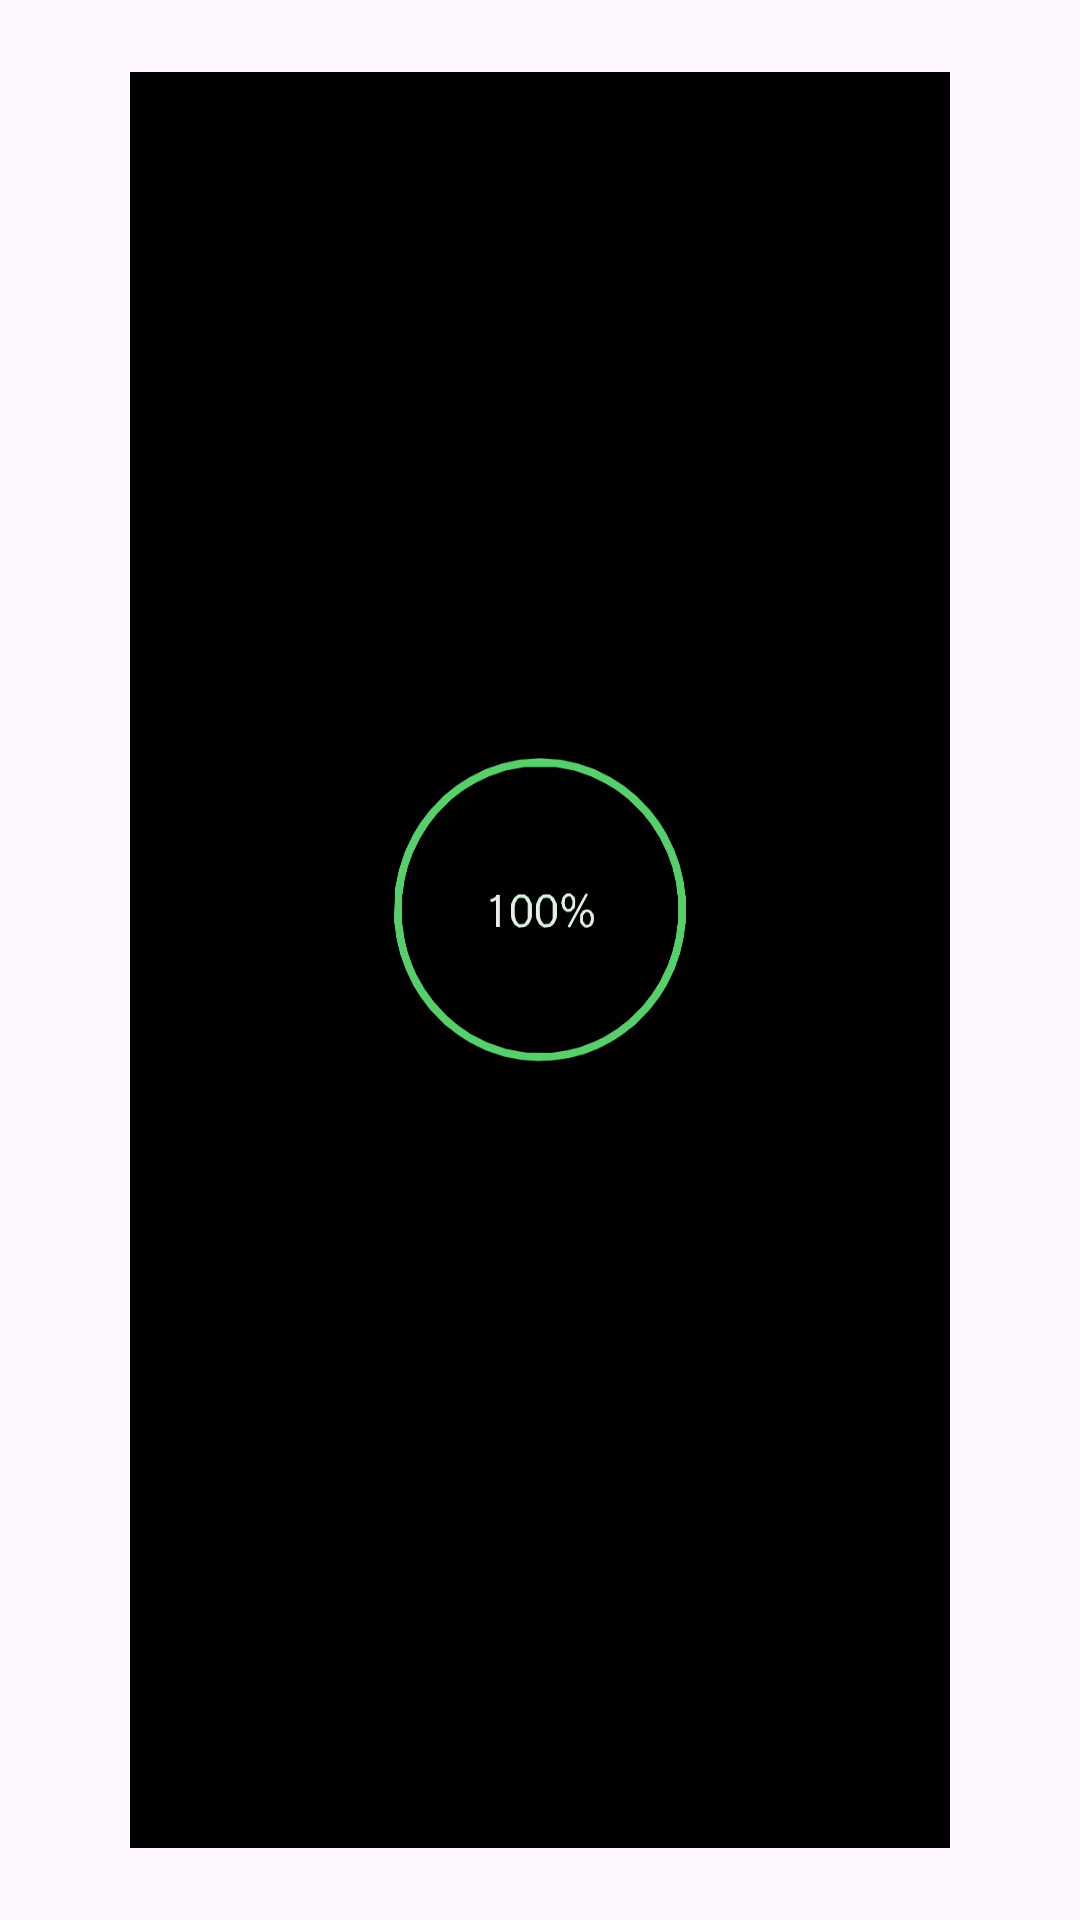

Here is an Android app screen rendered from its layout file. Give the layout XML and the strings, colors and styles it references.
<!-- AndroidManifest.xml: application theme Theme.Material3.DayNight -->
<!-- res/layout/activity_charging_look.xml -->
<?xml version="1.0" encoding="utf-8"?>
<RelativeLayout xmlns:android="http://schemas.android.com/apk/res/android"
    xmlns:app="http://schemas.android.com/apk/res-auto"
    android:layout_width="match_parent"
    android:layout_height="match_parent">

    <ImageView
        android:id="@+id/preview"
        android:layout_width="match_parent"
        android:layout_height="match_parent"
        android:layout_above="@id/layout_list"
        android:padding="?dialogPreferredPadding"
        app:srcCompat="@drawable/charging_circle"
        android:contentDescription="@string/Charging" />

    <androidx.recyclerview.widget.RecyclerView
        android:id="@+id/layout_list"
        android:layout_width="match_parent"
        android:layout_height="wrap_content"
        android:layout_alignParentBottom="true"
        android:scrollbars="horizontal"
        android:fadeScrollbars="false"/>
</RelativeLayout>
<!-- resources referenced by this layout -->
<resources>
  <!-- drawable charging_circle: vector/xml drawable (drawable, 4036 chars, omitted) -->
</resources>
